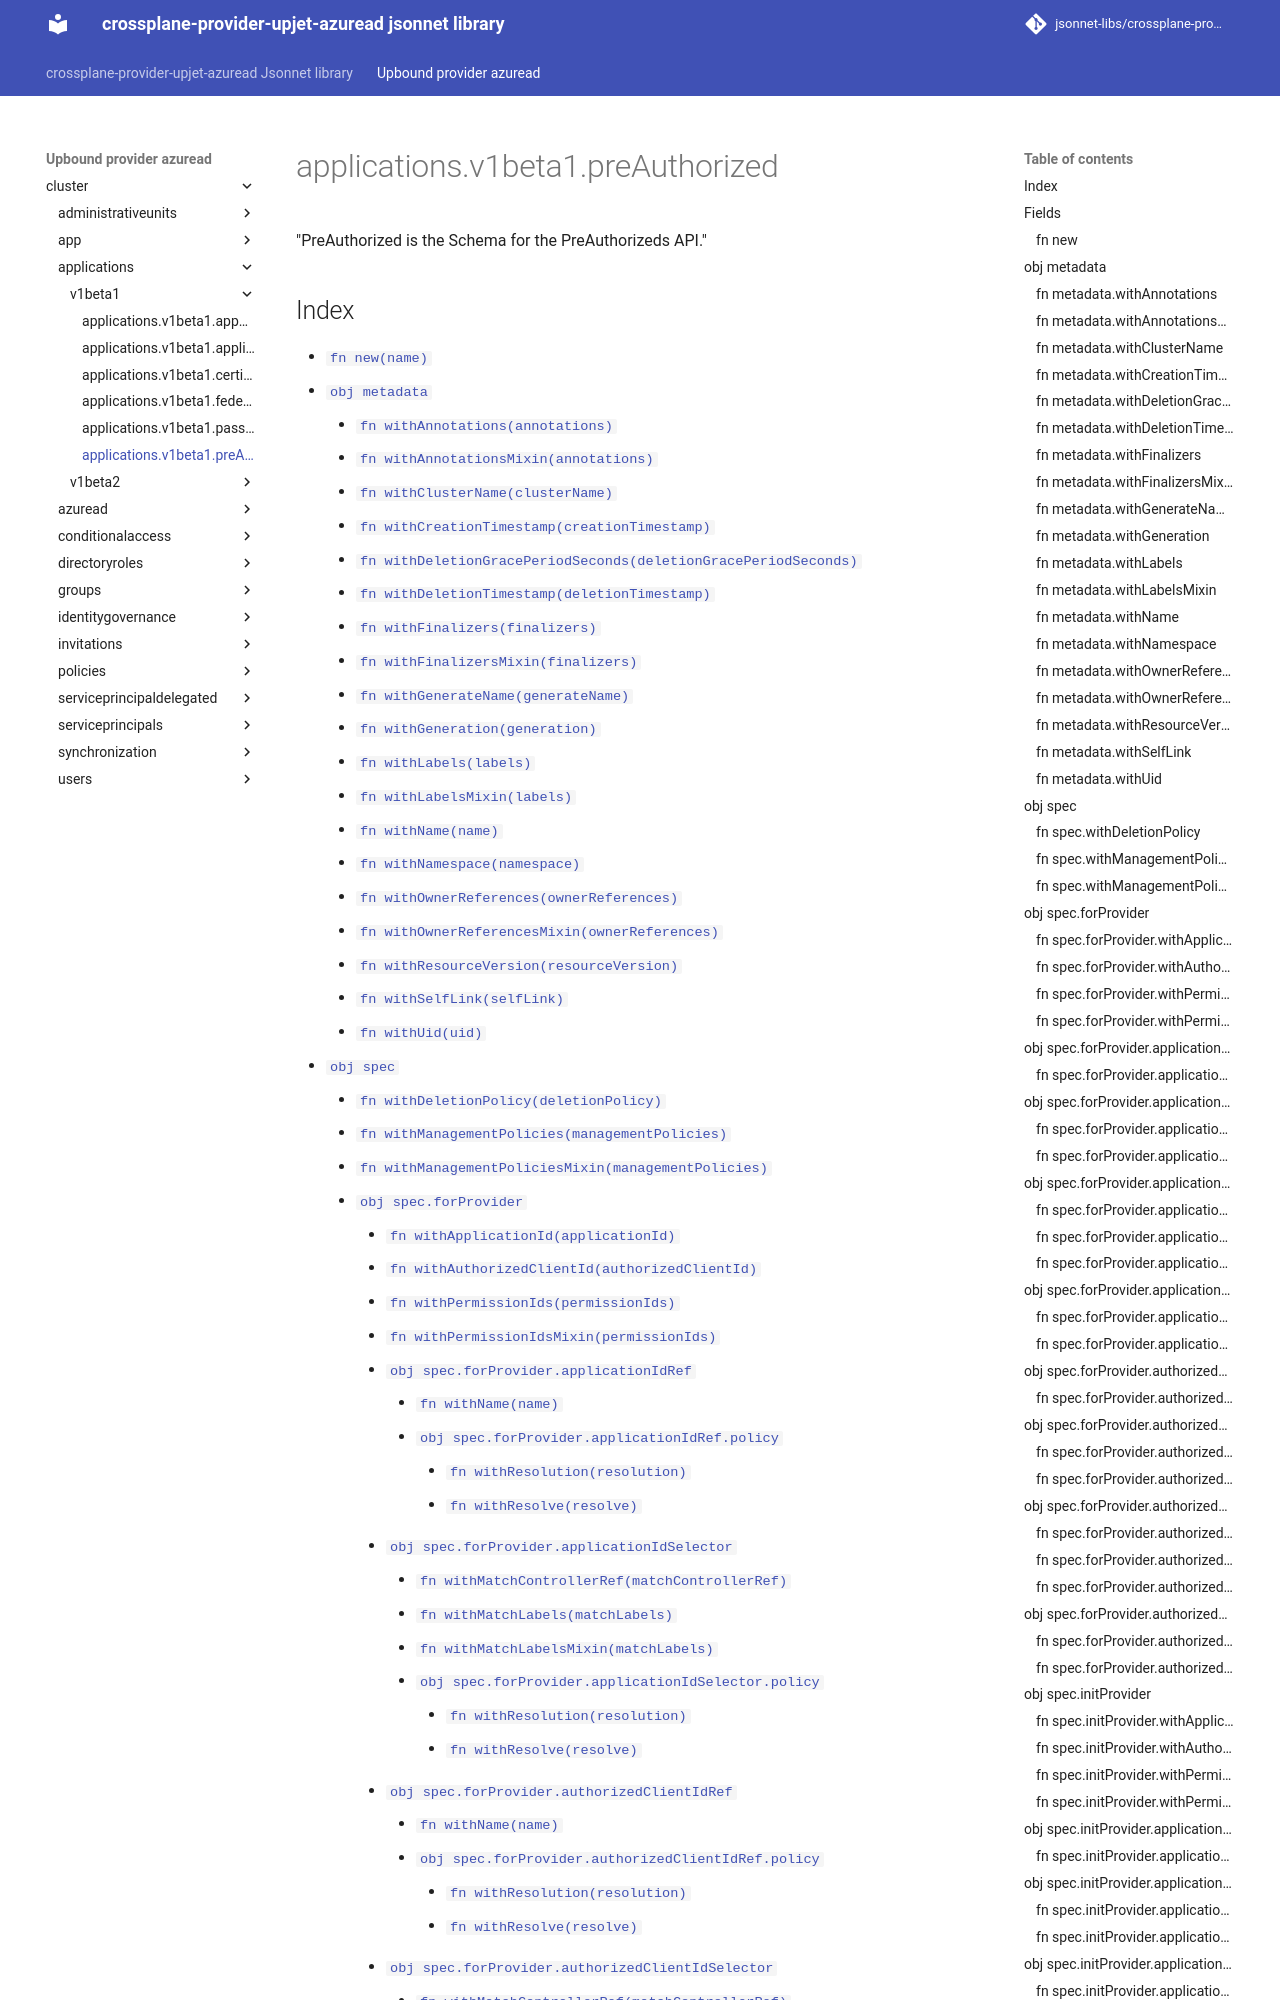

repository: jsonnet-libs/crossplane-provider-upjet-azuread-libsonnet · page: upbound-provider-azuread/cluster/applications/v1beta1/preAuthorized/index.html · generator: mkdocs

---
permalink: /upbound-provider-azuread/cluster/applications/v1beta1/preAuthorized/
---

# applications.v1beta1.preAuthorized

"PreAuthorized is the Schema for the PreAuthorizeds API."

## Index

* [`fn new(name)`](#fn-new)
* [`obj metadata`](#obj-metadata)
  * [`fn withAnnotations(annotations)`](#fn-metadatawithannotations)
  * [`fn withAnnotationsMixin(annotations)`](#fn-metadatawithannotationsmixin)
  * [`fn withClusterName(clusterName)`](#fn-metadatawithclustername)
  * [`fn withCreationTimestamp(creationTimestamp)`](#fn-metadatawithcreationtimestamp)
  * [`fn withDeletionGracePeriodSeconds(deletionGracePeriodSeconds)`](#fn-metadatawithdeletiongraceperiodseconds)
  * [`fn withDeletionTimestamp(deletionTimestamp)`](#fn-metadatawithdeletiontimestamp)
  * [`fn withFinalizers(finalizers)`](#fn-metadatawithfinalizers)
  * [`fn withFinalizersMixin(finalizers)`](#fn-metadatawithfinalizersmixin)
  * [`fn withGenerateName(generateName)`](#fn-metadatawithgeneratename)
  * [`fn withGeneration(generation)`](#fn-metadatawithgeneration)
  * [`fn withLabels(labels)`](#fn-metadatawithlabels)
  * [`fn withLabelsMixin(labels)`](#fn-metadatawithlabelsmixin)
  * [`fn withName(name)`](#fn-metadatawithname)
  * [`fn withNamespace(namespace)`](#fn-metadatawithnamespace)
  * [`fn withOwnerReferences(ownerReferences)`](#fn-metadatawithownerreferences)
  * [`fn withOwnerReferencesMixin(ownerReferences)`](#fn-metadatawithownerreferencesmixin)
  * [`fn withResourceVersion(resourceVersion)`](#fn-metadatawithresourceversion)
  * [`fn withSelfLink(selfLink)`](#fn-metadatawithselflink)
  * [`fn withUid(uid)`](#fn-metadatawithuid)
* [`obj spec`](#obj-spec)
  * [`fn withDeletionPolicy(deletionPolicy)`](#fn-specwithdeletionpolicy)
  * [`fn withManagementPolicies(managementPolicies)`](#fn-specwithmanagementpolicies)
  * [`fn withManagementPoliciesMixin(managementPolicies)`](#fn-specwithmanagementpoliciesmixin)
  * [`obj spec.forProvider`](#obj-specforprovider)
    * [`fn withApplicationId(applicationId)`](#fn-specforproviderwithapplicationid)
    * [`fn withAuthorizedClientId(authorizedClientId)`](#fn-specforproviderwithauthorizedclientid)
    * [`fn withPermissionIds(permissionIds)`](#fn-specforproviderwithpermissionids)
    * [`fn withPermissionIdsMixin(permissionIds)`](#fn-specforproviderwithpermissionidsmixin)
    * [`obj spec.forProvider.applicationIdRef`](#obj-specforproviderapplicationidref)
      * [`fn withName(name)`](#fn-specforproviderapplicationidrefwithname)
      * [`obj spec.forProvider.applicationIdRef.policy`](#obj-specforproviderapplicationidrefpolicy)
        * [`fn withResolution(resolution)`](#fn-specforproviderapplicationidrefpolicywithresolution)
        * [`fn withResolve(resolve)`](#fn-specforproviderapplicationidrefpolicywithresolve)
    * [`obj spec.forProvider.applicationIdSelector`](#obj-specforproviderapplicationidselector)
      * [`fn withMatchControllerRef(matchControllerRef)`](#fn-specforproviderapplicationidselectorwithmatchcontrollerref)
      * [`fn withMatchLabels(matchLabels)`](#fn-specforproviderapplicationidselectorwithmatchlabels)
      * [`fn withMatchLabelsMixin(matchLabels)`](#fn-specforproviderapplicationidselectorwithmatchlabelsmixin)
      * [`obj spec.forProvider.applicationIdSelector.policy`](#obj-specforproviderapplicationidselectorpolicy)
        * [`fn withResolution(resolution)`](#fn-specforproviderapplicationidselectorpolicywithresolution)
        * [`fn withResolve(resolve)`](#fn-specforproviderapplicationidselectorpolicywithresolve)
    * [`obj spec.forProvider.authorizedC
